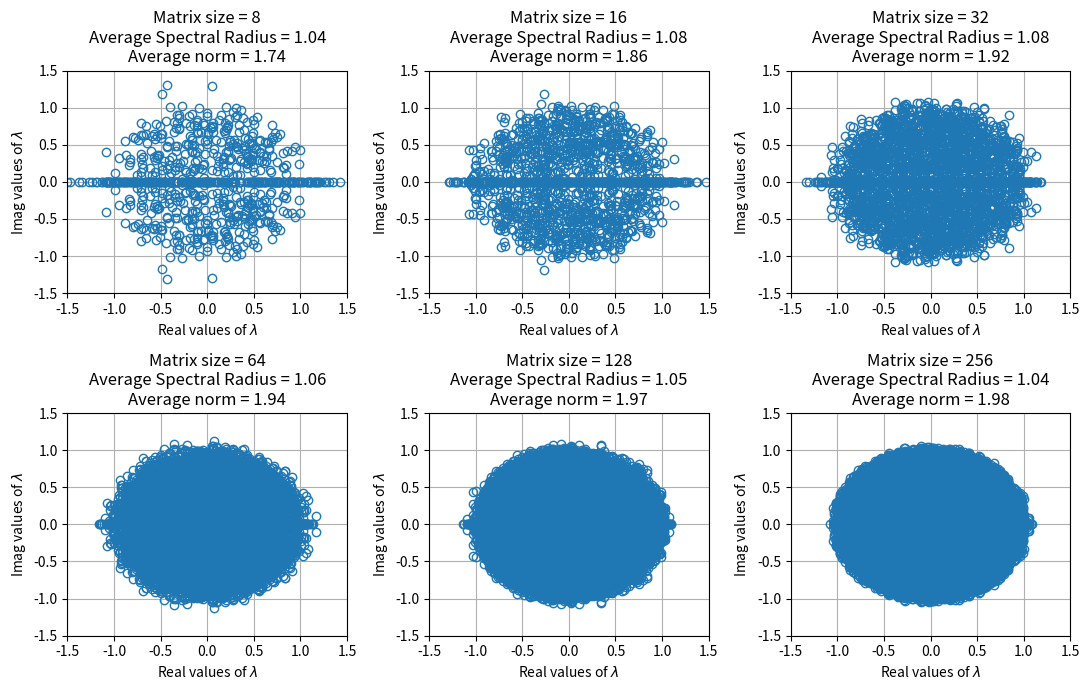

Generate this figure with matplotlib:
# [redacted]
import numpy as np
from numpy import linalg as la
import matplotlib.pyplot as plt

DEBUG = False

fig, axs = plt.subplots(2, 3, figsize=(11, 7))
fig.tight_layout()
axs = axs.flatten()
lims = (-1.5, 1.5)
plt_title = "Matrix size = {}\nAverage Spectral Radius = {:.2f}\nAverage norm = {:.2f}"

for n in range(3, 9):
    m = 2 ** n
    rho = np.array([])
    lam = np.array([])
    norms = np.array([])

    for i in range(1, 100):
        # THIS DOESN'T WORK, STEVIE!
        # A = np.random.rand(m, m) / np.sqrt(m)
        A = np.random.normal(loc=0,                 # Mean
                             scale=1/np.sqrt(m),    # Standard Deviation
                             size=(m, m))           # Dimensions of matrix
        eigs_tmp = la.eigvals(A)
        rho = np.append(rho, max(abs(eigs_tmp)))
        lam = np.append(lam, eigs_tmp)
        # In the solution it's like this
        # norms = np.append(la.norm(A, 2))
        norms = np.append(norms, la.norm(A, 2))

    if DEBUG:
        print("Size of 100 Matrixes: {}x{}\n".format(m, m),
              "Size of rho: {}\n".format(rho.size),
              "Size of lam: {}\n".format(lam.size),
              "Size of norms: {}\n".format(norms.size))

    real_lam = np.real(lam)
    imag_lam = np.imag(lam)
    plt.tight_layout()
    axs[n - 3].plot(real_lam, imag_lam, 'o', mfc='none')
    axs[n - 3].set(xlim=lims, ylim=lims)
    axs[n - 3].grid()
    axs[n - 3].set(xlabel='Real values of $\lambda$', ylabel='Imag values of $\lambda$')
    axs[n - 3].set_title(plt_title.format(m, np.mean(rho), np.mean(norms)))
